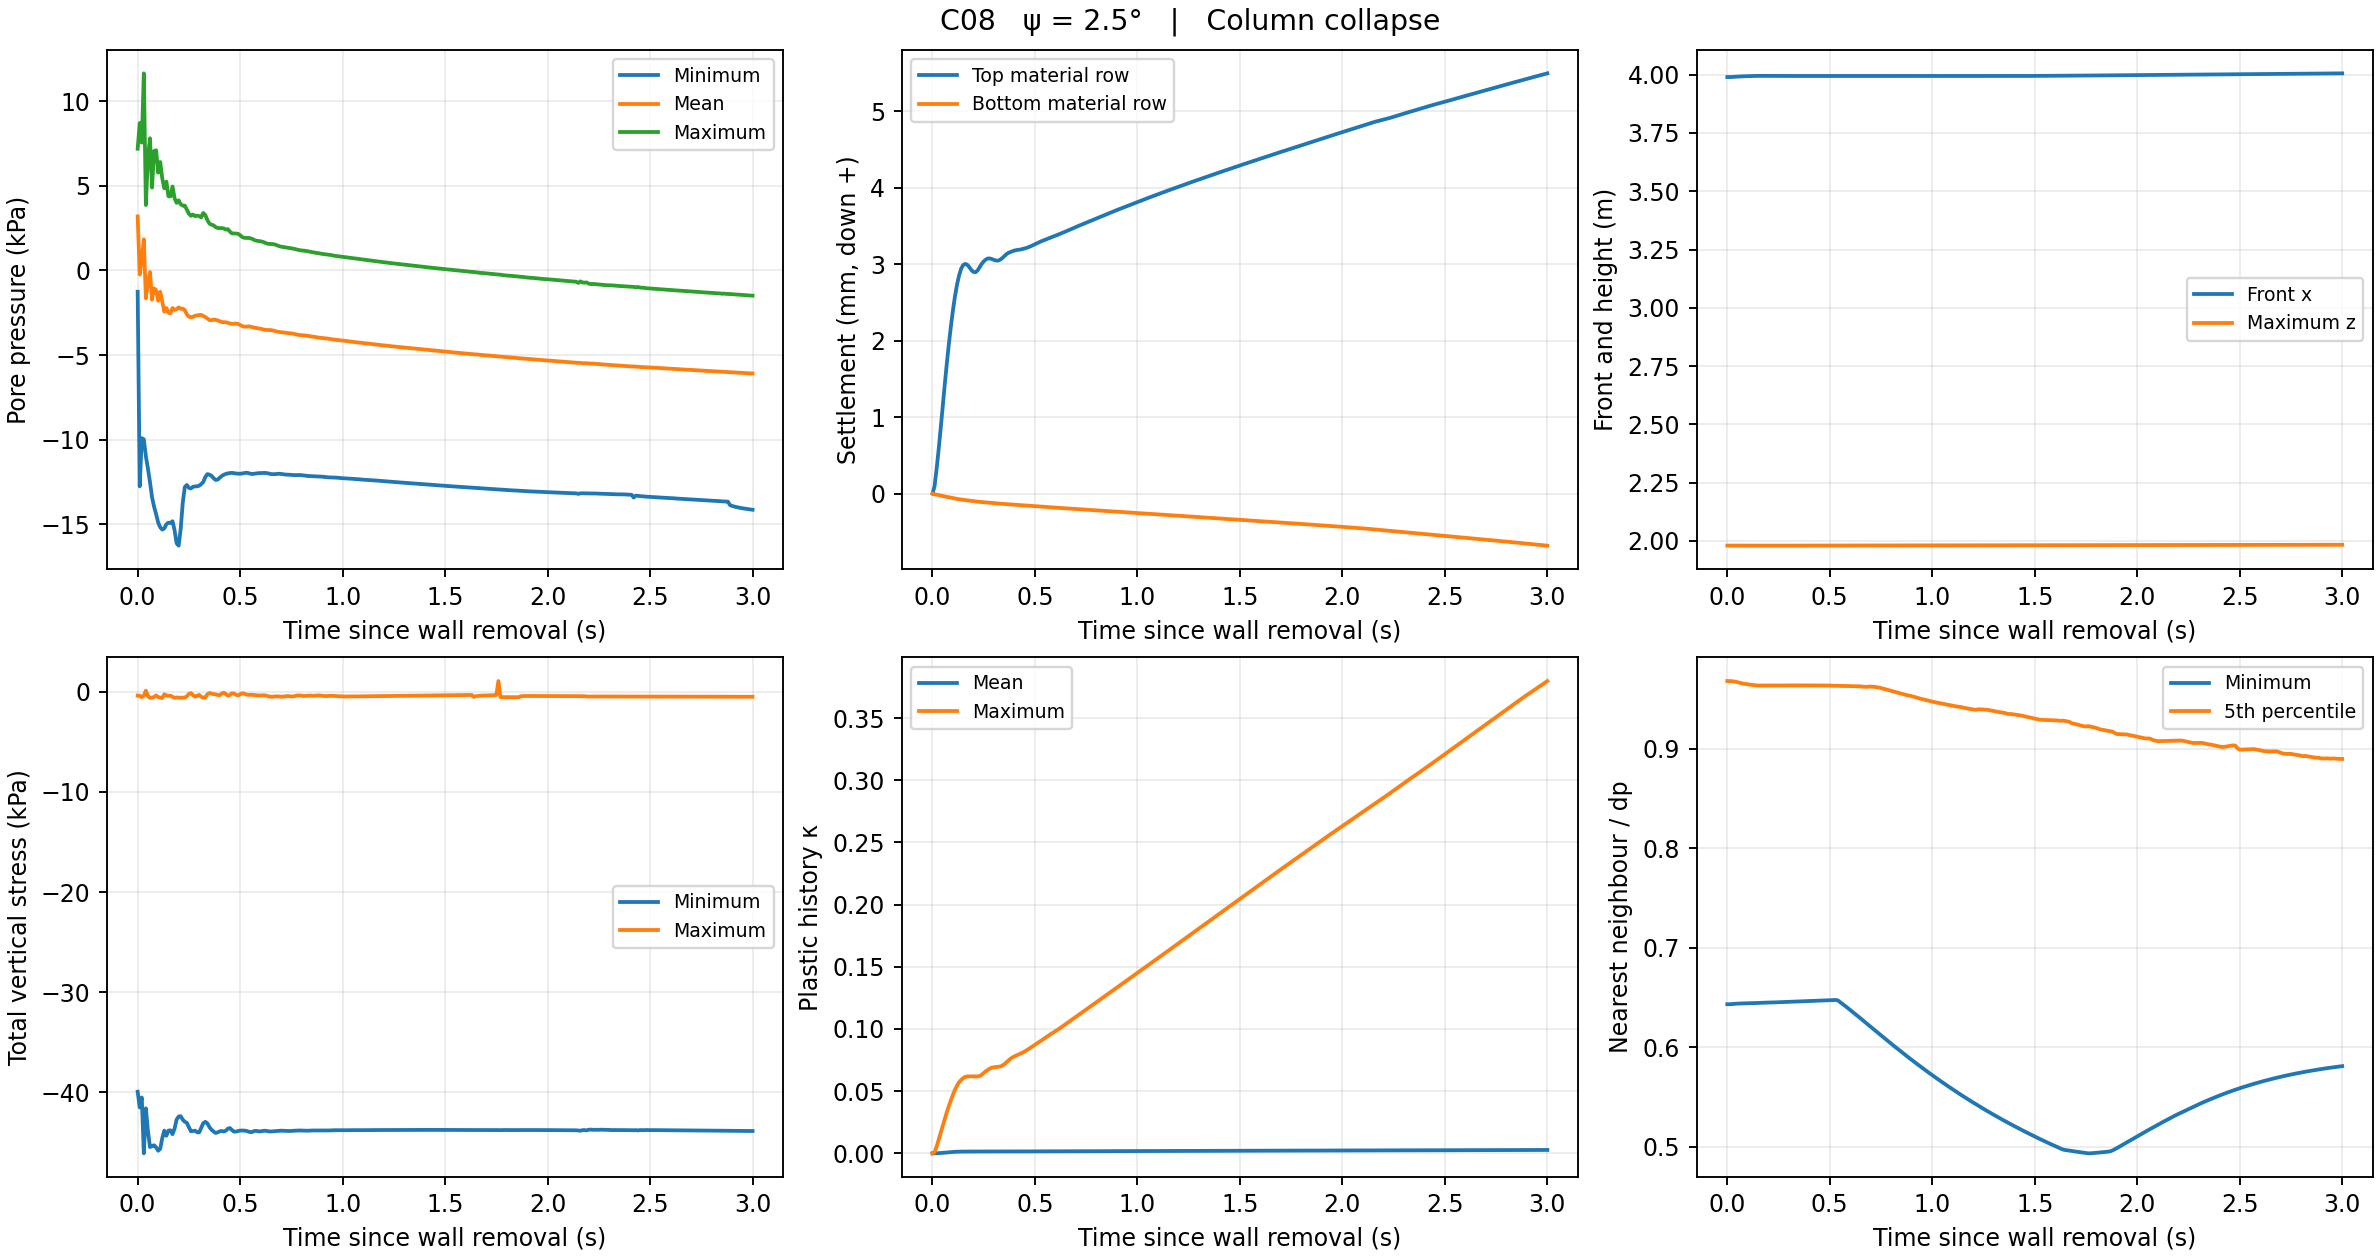

The file beside this chart, header and first rows:
part, time_s, tau_s, front_x_m, runout_m, height_m, top_settlement_mm, bottom_settlement_mm, mean_settlement_mm, p_min_kPa, p_max_kPa, p_mean_kPa, excess_min_kPa, excess_max_kPa, excess_mean_kPa, total_zz_min_kPa, total_zz_max_kPa, effective_zz_mean_kPa, kappa_mean, kappa_max, kappa_nonzero, J_min, J_max, porosity_min
0, 10, 4.999999999810711e-06, 3.99, 5.2157269614383495e-09, 1.98, -5.456403107118035e-08, -7.431376010391677e-07, -5.788345241855564e-07, -1.26, 7.187, 3.191, -19.42, -1.041, -6.619, -39.92, -0.4013, -17.16, 0.0, 0.0, 0, 0.9321, 1.048, 0.3026
1, 10.01, 0.01, 3.99, 5.686297842810717e-06, 1.98, 0.09451, -0.007163, 0.06253, -12.75, 8.705, -0.241, -29.53, -0.7829, -10.05, -41.5, -0.4135, -17.84, 8.855059169945889e-07, 0.0009217, 37, 0.932, 1.048, 0.3026
2, 10.02, 0.02, 3.99, 0.0002393, 1.98, 0.3206, -0.01377, 0.1859, -9.906, 7.548, 0.6479, -28.15, -0.7004, -9.162, -40.51, -0.5507, -19.11, 4.005988941327807e-05, 0.005357, 832, 0.9319, 1.048, 0.3025
3, 10.03, 0.03, 3.991, 0.0006719, 1.979, 0.5758, -0.01982, 0.3147, -9.974, 11.64, 1.84, -28.61, -0.2259, -7.97, -46.07, -0.4209, -20, 0.0001304, 0.01094, 1535, 0.9318, 1.049, 0.3025
4, 10.04, 0.04, 3.991, 0.001353, 1.979, 0.852, -0.02597, 0.4456, -10.98, 3.864, -1.643, -29.62, -1.553, -11.45, -41.58, 0.09725, -20.55, 0.0002595, 0.01642, 2219, 0.9317, 1.049, 0.3023
5, 10.05, 0.05, 3.992, 0.00201, 1.979, 1.144, -0.03269, 0.5906, -11.7, 6.707, -0.6852, -30.34, -1.544, -10.5, -43.83, -0.4348, -21.06, 0.0004056, 0.02197, 2469, 0.9316, 1.049, 0.3023
6, 10.06, 0.06, 3.992, 0.002535, 1.979, 1.431, -0.03863, 0.7392, -12.49, 7.804, -0.09291, -31.13, -1.572, -9.903, -45.45, -0.6309, -21.4, 0.0005646, 0.0277, 2521, 0.9314, 1.049, 0.3022
7, 10.07, 0.07, 3.993, 0.003013, 1.979, 1.705, -0.04353, 0.88, -13.4, 4.893, -1.726, -32.03, -1.706, -11.54, -45.35, -0.5916, -21.68, 0.0007197, 0.03314, 2522, 0.9314, 1.049, 0.3021
8, 10.08, 0.08, 3.993, 0.003431, 1.979, 1.96, -0.04796, 1.012, -13.95, 7.053, -1.061, -32.59, -1.763, -10.87, -45.27, -0.5461, -21.95, 0.0008647, 0.03815, 2524, 0.9312, 1.049, 0.302
9, 10.09, 0.09, 3.994, 0.003749, 1.979, 2.192, -0.05305, 1.136, -14.4, 7.097, -1.169, -33.04, -1.809, -10.98, -45.48, -0.3795, -22.11, 0.001004, 0.04279, 2536, 0.9311, 1.049, 0.3019
10, 10.1, 0.1, 3.994, 0.004035, 1.979, 2.403, -0.05891, 1.25, -14.89, 5.775, -1.795, -33.53, -1.873, -11.61, -45.82, -0.5507, -22.25, 0.001129, 0.04722, 2541, 0.931, 1.049, 0.3018
11, 10.11, 0.11, 3.994, 0.004312, 1.979, 2.586, -0.06469, 1.347, -15.17, 6.407, -1.259, -33.81, -1.934, -11.07, -45.62, -0.5995, -22.47, 0.001232, 0.05124, 2541, 0.9309, 1.049, 0.3017
12, 10.12, 0.12, 3.994, 0.004595, 1.979, 2.737, -0.06989, 1.424, -15.31, 5.432, -1.838, -33.95, -2.02, -11.65, -44.55, -0.6402, -22.78, 0.001305, 0.05459, 2541, 0.9308, 1.05, 0.3016
13, 10.13, 0.13, 3.995, 0.004868, 1.979, 2.856, -0.07407, 1.483, -15.23, 4.853, -2.44, -33.87, -2.131, -12.25, -43.81, -0.2709, -23.09, 0.001356, 0.05718, 2561, 0.9306, 1.05, 0.3015
14, 10.14, 0.14, 3.995, 0.005063, 1.979, 2.942, -0.07753, 1.525, -14.99, 5.247, -2.223, -33.55, -2.234, -12.03, -44.32, -0.3763, -23.26, 0.001397, 0.05905, 2622, 0.9305, 1.05, 0.3014
15, 10.15, 0.15, 3.995, 0.005129, 1.979, 2.991, -0.08101, 1.551, -14.9, 4.38, -2.5, -33.31, -2.34, -12.31, -43.81, -0.4255, -23.28, 0.001427, 0.06047, 2638, 0.9304, 1.05, 0.3013
16, 10.16, 0.16, 3.995, 0.005082, 1.979, 3.005, -0.08477, 1.564, -14.92, 4.374, -2.529, -33.22, -2.447, -12.34, -43.78, -0.4082, -23.2, 0.001442, 0.06147, 2638, 0.9302, 1.05, 0.3013
17, 10.17, 0.17, 3.995, 0.004977, 1.979, 2.993, -0.08828, 1.564, -14.81, 4.96, -2.219, -33.75, -2.546, -12.03, -44.16, -0.513, -23.05, 0.001446, 0.06187, 2653, 0.9301, 1.05, 0.3012
18, 10.18, 0.18, 3.995, 0.004851, 1.979, 2.961, -0.09163, 1.553, -15.34, 4.265, -2.329, -34.77, -2.661, -12.14, -43.61, -0.6233, -22.79, 0.001447, 0.06188, 2653, 0.93, 1.051, 0.3011
19, 10.19, 0.19, 3.995, 0.004748, 1.979, 2.924, -0.09551, 1.538, -16.11, 3.992, -2.294, -35.54, -2.749, -12.1, -42.71, -0.588, -22.5, 0.001447, 0.06188, 2653, 0.9299, 1.051, 0.301
20, 10.2, 0.2, 3.995, 0.004679, 1.979, 2.899, -0.0995, 1.528, -16.26, 4.141, -2.18, -35.68, -2.587, -11.99, -42.4, -0.6028, -22.31, 0.001447, 0.06188, 2653, 0.9298, 1.051, 0.301
21, 10.21, 0.21, 3.995, 0.004619, 1.979, 2.896, -0.103, 1.528, -15.25, 3.907, -2.266, -34.67, -2.63, -12.08, -42.37, -0.6164, -22.28, 0.001447, 0.06188, 2653, 0.9298, 1.051, 0.3009
22, 10.22, 0.22, 3.995, 0.004625, 1.979, 2.918, -0.1059, 1.54, -13.72, 3.828, -2.256, -32.84, -2.811, -12.07, -42.72, -0.6005, -22.45, 0.001447, 0.06188, 2653, 0.9297, 1.051, 0.3008
23, 10.23, 0.23, 3.995, 0.004727, 1.979, 2.962, -0.1083, 1.558, -12.79, 3.829, -2.338, -31.61, -3.054, -12.15, -42.92, -0.5968, -22.77, 0.001447, 0.06215, 2653, 0.9296, 1.052, 0.3008
24, 10.24, 0.24, 3.995, 0.004846, 1.979, 3.005, -0.1108, 1.577, -12.67, 3.582, -2.593, -31.44, -3.447, -12.4, -43.03, -0.4655, -23.05, 0.001451, 0.06318, 2653, 0.9295, 1.052, 0.3007
25, 10.25, 0.25, 3.995, 0.004921, 1.979, 3.037, -0.1135, 1.594, -12.84, 3.347, -2.735, -31.63, -3.603, -12.54, -43.47, -0.2271, -23.2, 0.001459, 0.06466, 2653, 0.9294, 1.052, 0.3006
26, 10.26, 0.26, 3.995, 0.004936, 1.979, 3.061, -0.1159, 1.609, -12.88, 3.223, -2.757, -31.69, -3.695, -12.57, -43.88, -0.1487, -23.29, 0.001467, 0.066, 2655, 0.9292, 1.052, 0.3005
27, 10.27, 0.27, 3.995, 0.004908, 1.979, 3.075, -0.1181, 1.619, -12.78, 3.301, -2.74, -31.66, -3.66, -12.55, -43.84, -0.3652, -23.3, 0.001474, 0.06715, 2657, 0.9291, 1.052, 0.3004
28, 10.28, 0.28, 3.995, 0.004851, 1.979, 3.076, -0.1201, 1.623, -12.76, 3.208, -2.68, -31.68, -3.415, -12.49, -43.81, -0.504, -23.22, 0.001481, 0.06818, 2657, 0.929, 1.052, 0.3003
29, 10.29, 0.29, 3.995, 0.004783, 1.98, 3.068, -0.1222, 1.623, -12.75, 3.239, -2.654, -31.81, -3.428, -12.46, -43.97, -0.4077, -23.11, 0.001485, 0.06887, 2657, 0.9289, 1.052, 0.3003
30, 10.3, 0.3, 3.995, 0.004724, 1.98, 3.057, -0.1245, 1.62, -12.71, 3.207, -2.632, -31.99, -3.494, -12.44, -43.99, -0.3322, -23.01, 0.001486, 0.06922, 2657, 0.9288, 1.052, 0.3002
31, 10.31, 0.31, 3.995, 0.004678, 1.98, 3.048, -0.1271, 1.617, -12.62, 3.132, -2.629, -32.04, -3.21, -12.44, -43.53, -0.5185, -22.94, 0.001486, 0.06938, 2657, 0.9288, 1.053, 0.3001
32, 10.32, 0.32, 3.995, 0.004661, 1.98, 3.048, -0.1299, 1.617, -12.5, 3.396, -2.691, -31.92, -3.015, -12.5, -43.07, -0.6075, -22.93, 0.001486, 0.06949, 2657, 0.9287, 1.053, 0.3001
33, 10.33, 0.33, 3.995, 0.004675, 1.98, 3.059, -0.1322, 1.622, -12.2, 3.267, -2.756, -31.34, -3.311, -12.57, -42.93, -0.5896, -23.01, 0.001487, 0.06977, 2657, 0.9286, 1.053, 0.3
34, 10.34, 0.34, 3.995, 0.004709, 1.98, 3.08, -0.1341, 1.632, -12.03, 2.978, -2.836, -31.05, -3.711, -12.65, -43.09, -0.2668, -23.15, 0.001488, 0.07049, 2657, 0.9285, 1.053, 0.2999
35, 10.35, 0.35, 3.995, 0.004755, 1.98, 3.106, -0.136, 1.645, -12.06, 2.769, -2.929, -31.07, -3.769, -12.74, -43.45, -0.1422, -23.3, 0.001492, 0.07162, 2657, 0.9284, 1.053, 0.2999
36, 10.36, 0.36, 3.995, 0.004779, 1.98, 3.13, -0.1381, 1.659, -12.13, 2.701, -2.942, -31.16, -3.659, -12.75, -43.71, -0.2021, -23.39, 0.001501, 0.07304, 2666, 0.9283, 1.053, 0.2998
37, 10.37, 0.37, 3.995, 0.004763, 1.98, 3.148, -0.14, 1.672, -12.26, 2.666, -2.907, -31.3, -3.652, -12.72, -43.89, -0.2452, -23.39, 0.001511, 0.07457, 2666, 0.9282, 1.053, 0.2997
38, 10.38, 0.38, 3.995, 0.004737, 1.98, 3.16, -0.142, 1.682, -12.37, 2.56, -2.917, -31.4, -3.635, -12.73, -44.04, -0.2751, -23.37, 0.001521, 0.07601, 2666, 0.9281, 1.053, 0.2997
39, 10.39, 0.39, 3.995, 0.004739, 1.98, 3.171, -0.1439, 1.689, -12.36, 2.509, -2.952, -31.4, -3.543, -12.76, -43.98, -0.3358, -23.39, 0.001526, 0.07714, 2666, 0.928, 1.053, 0.2996
40, 10.4, 0.4, 3.995, 0.004747, 1.98, 3.18, -0.146, 1.693, -12.25, 2.499, -2.996, -31.28, -3.506, -12.81, -43.88, -0.3561, -23.42, 0.001529, 0.07799, 2666, 0.928, 1.054, 0.2995
41, 10.41, 0.41, 3.995, 0.004734, 1.98, 3.185, -0.1479, 1.697, -12.14, 2.502, -3.048, -31.17, -3.681, -12.86, -43.85, -0.1915, -23.44, 0.001531, 0.07873, 2666, 0.9279, 1.054, 0.2995
42, 10.42, 0.42, 3.995, 0.004705, 1.98, 3.189, -0.1499, 1.701, -12.07, 2.483, -3.059, -31.1, -3.74, -12.87, -43.89, -0.1088, -23.44, 0.001533, 0.07946, 2682, 0.9278, 1.054, 0.2994
43, 10.43, 0.43, 3.995, 0.004685, 1.98, 3.193, -0.1519, 1.705, -12.02, 2.414, -3.063, -31.05, -3.61, -12.87, -43.82, -0.2428, -23.45, 0.001535, 0.08021, 2683, 0.9277, 1.054, 0.2993
44, 10.44, 0.44, 3.995, 0.004682, 1.98, 3.2, -0.1538, 1.708, -11.99, 2.44, -3.093, -31.02, -3.477, -12.9, -43.61, -0.4072, -23.47, 0.001537, 0.08104, 2683, 0.9276, 1.054, 0.2993
45, 10.45, 0.45, 3.995, 0.004685, 1.98, 3.207, -0.1557, 1.713, -11.97, 2.294, -3.131, -31, -3.568, -12.94, -43.55, -0.3327, -23.49, 0.00154, 0.08194, 2683, 0.9276, 1.054, 0.2992
46, 10.46, 0.46, 3.995, 0.004679, 1.98, 3.215, -0.1576, 1.719, -11.96, 2.188, -3.153, -30.99, -3.682, -12.96, -43.75, -0.1643, -23.5, 0.001544, 0.08294, 2683, 0.9275, 1.054, 0.2992
47, 10.47, 0.47, 3.995, 0.004659, 1.98, 3.225, -0.1595, 1.726, -11.98, 2.185, -3.148, -31.01, -3.623, -12.96, -43.91, -0.1958, -23.51, 0.001549, 0.08402, 2685, 0.9274, 1.054, 0.2991
48, 10.48, 0.48, 3.995, 0.004641, 1.98, 3.237, -0.1615, 1.734, -11.99, 2.179, -3.14, -31.03, -3.509, -12.95, -43.9, -0.3314, -23.53, 0.001555, 0.08512, 2691, 0.9273, 1.054, 0.2991
49, 10.49, 0.49, 3.995, 0.004636, 1.98, 3.249, -0.1633, 1.741, -12, 2.165, -3.161, -31.03, -3.514, -12.97, -43.85, -0.3744, -23.56, 0.00156, 0.08623, 2691, 0.9273, 1.054, 0.299
50, 10.5, 0.5, 3.995, 0.004649, 1.98, 3.261, -0.1651, 1.749, -12.01, 2.08, -3.223, -31.04, -3.643, -13.03, -43.8, -0.2671, -23.61, 0.001564, 0.08734, 2691, 0.9272, 1.055, 0.299
51, 10.51, 0.51, 3.995, 0.004672, 1.98, 3.275, -0.1669, 1.756, -11.99, 1.972, -3.287, -31.02, -3.711, -13.1, -43.8, -0.1717, -23.66, 0.001569, 0.08843, 2691, 0.9271, 1.055, 0.2989
52, 10.52, 0.52, 3.995, 0.004682, 1.98, 3.288, -0.1688, 1.763, -11.96, 1.928, -3.32, -30.99, -3.674, -13.13, -43.81, -0.2027, -23.7, 0.001573, 0.08949, 2691, 0.9271, 1.055, 0.2989
53, 10.53, 0.53, 3.995, 0.004668, 1.98, 3.3, -0.1707, 1.771, -11.95, 1.918, -3.32, -30.98, -3.612, -13.13, -43.83, -0.2892, -23.71, 0.00158, 0.09058, 2692, 0.927, 1.055, 0.2988
54, 10.54, 0.54, 3.995, 0.004645, 1.98, 3.311, -0.1725, 1.779, -11.97, 1.919, -3.308, -31, -3.604, -13.12, -43.9, -0.3279, -23.71, 0.001587, 0.09174, 2696, 0.9269, 1.055, 0.2988
55, 10.55, 0.55, 3.995, 0.004635, 1.98, 3.321, -0.1742, 1.786, -12.01, 1.904, -3.318, -31.04, -3.626, -13.13, -43.96, -0.3186, -23.72, 0.001592, 0.09291, 2700, 0.9269, 1.055, 0.2987
56, 10.56, 0.56, 3.995, 0.004637, 1.98, 3.331, -0.176, 1.793, -12.02, 1.856, -3.349, -31.05, -3.611, -13.16, -43.93, -0.3235, -23.74, 0.001597, 0.09403, 2700, 0.9268, 1.055, 0.2987
57, 10.57, 0.57, 3.995, 0.00464, 1.98, 3.341, -0.1779, 1.799, -12.01, 1.787, -3.383, -31.04, -3.595, -13.19, -43.84, -0.346, -23.76, 0.001602, 0.09511, 2700, 0.9268, 1.055, 0.2986
58, 10.58, 0.58, 3.995, 0.004636, 1.98, 3.352, -0.1799, 1.806, -11.99, 1.755, -3.404, -31.02, -3.599, -13.21, -43.84, -0.3629, -23.78, 0.001607, 0.09616, 2700, 0.9267, 1.055, 0.2986
59, 10.59, 0.59, 3.995, 0.004627, 1.98, 3.362, -0.1818, 1.813, -11.97, 1.737, -3.418, -31, -3.615, -13.23, -43.88, -0.3839, -23.8, 0.001612, 0.0972, 2703, 0.9267, 1.056, 0.2986
... 241 more rows
